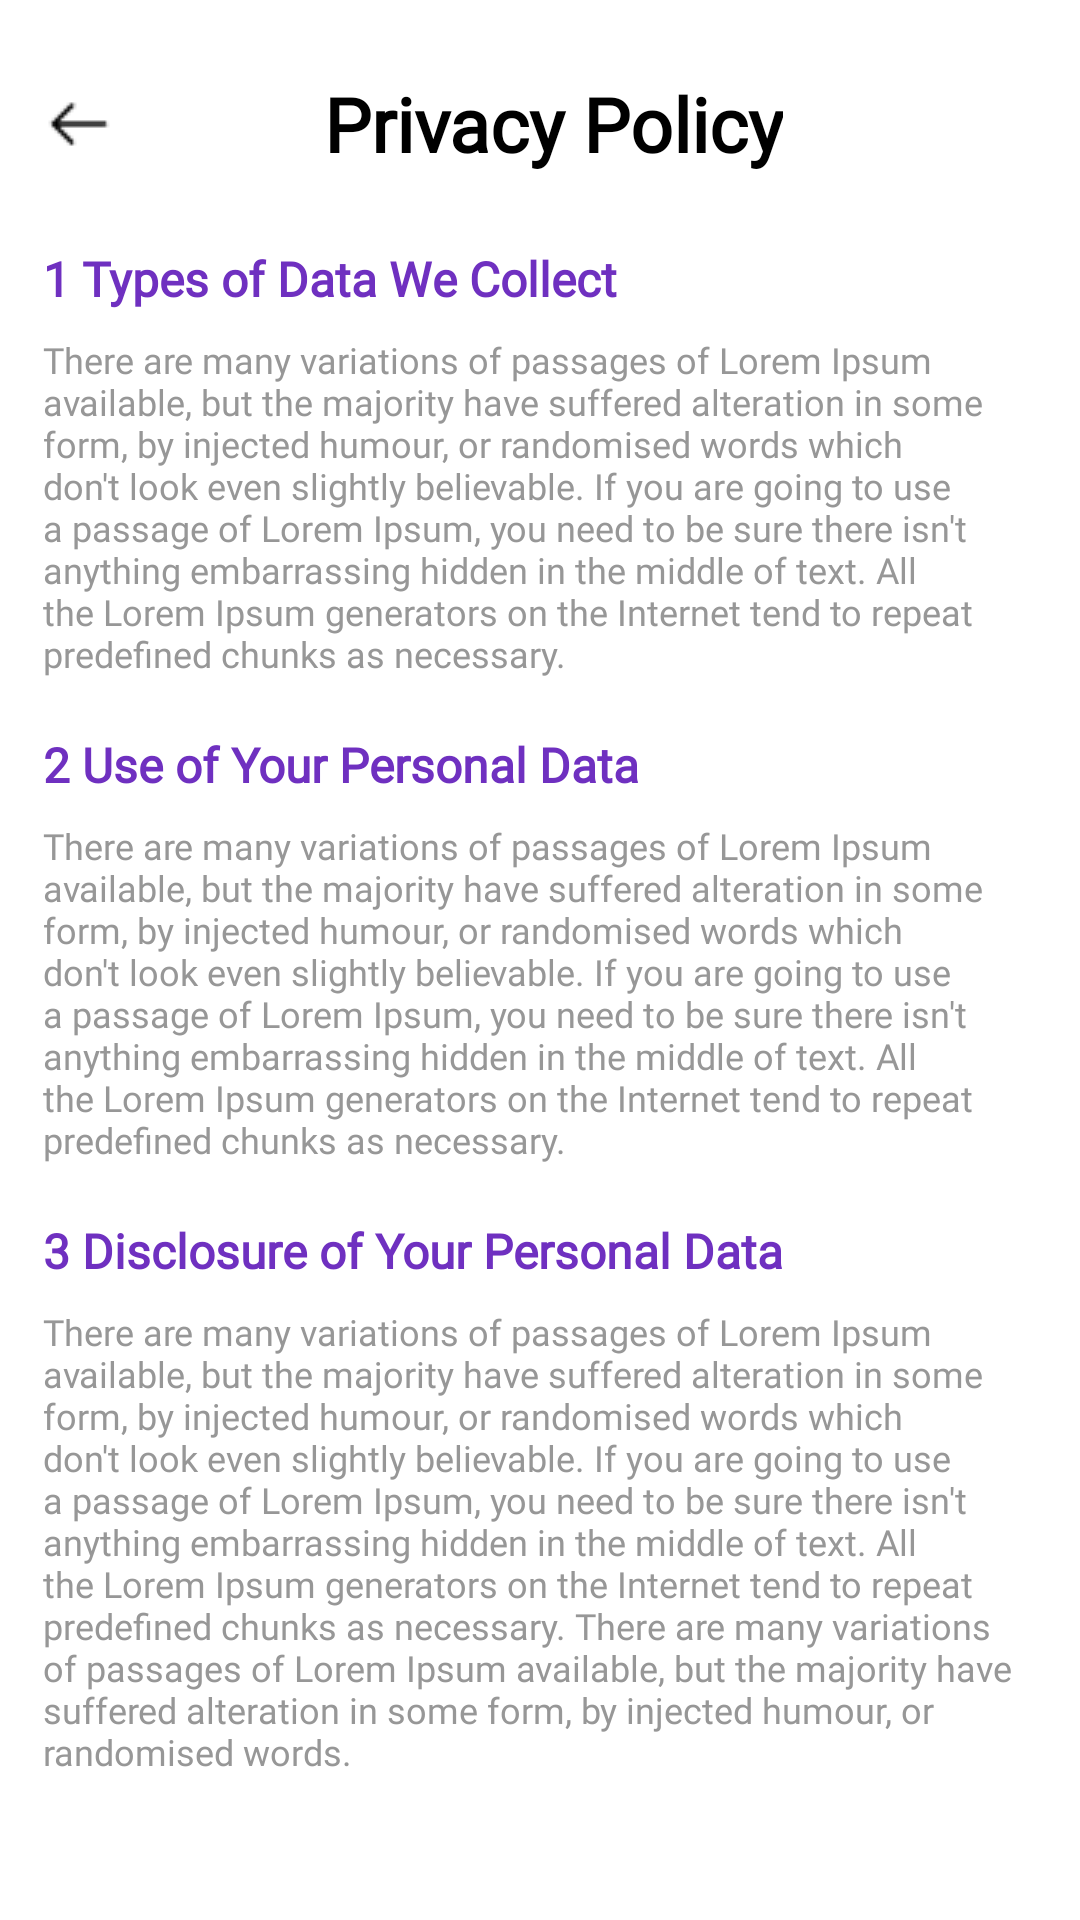

Write the Android layout XML for this screen, with the resource values it uses.
<!-- AndroidManifest.xml: application theme Theme.Summer_Internship -->
<!-- res/layout/activity_privacypolicy.xml -->
<?xml version="1.0" encoding="utf-8"?>
<androidx.constraintlayout.widget.ConstraintLayout xmlns:android="http://schemas.android.com/apk/res/android"
    xmlns:app="http://schemas.android.com/apk/res-auto"
    xmlns:tools="http://schemas.android.com/tools"
    android:id="@+id/main"
    android:layout_width="match_parent"
    android:layout_height="match_parent"
    android:background="@color/white"
    tools:context=".PrivacyPolicy">

    <androidx.constraintlayout.widget.Guideline
        android:id="@+id/guideline1"
        android:layout_width="wrap_content"
        android:layout_height="wrap_content"
        android:orientation="vertical"
        app:layout_constraintGuide_percent="0.04" />

    <androidx.constraintlayout.widget.Guideline
        android:id="@+id/guideline2"
        android:layout_width="wrap_content"
        android:layout_height="wrap_content"
        android:orientation="vertical"
        app:layout_constraintGuide_percent="0.96" />

    <androidx.constraintlayout.widget.ConstraintLayout
        android:id="@+id/Main_Title"
        android:layout_width="0dp"
        android:layout_height="wrap_content"
        android:orientation="horizontal"
        app:layout_constraintBottom_toBottomOf="parent"
        app:layout_constraintEnd_toStartOf="@+id/guideline2"
        app:layout_constraintHorizontal_bias="0.0"
        app:layout_constraintStart_toStartOf="@+id/guideline1"
        app:layout_constraintTop_toTopOf="parent"
        app:layout_constraintVertical_bias="0.04">

        <ImageButton
            android:id="@+id/back_payment"
            android:layout_width="wrap_content"
            android:layout_height="wrap_content"
            android:background="#00FFFFFF"
            android:onClick="goToProfileActivity"
            android:src="@drawable/back_arrow"
            app:layout_constraintBottom_toBottomOf="parent"
            app:layout_constraintStart_toStartOf="parent"
            app:layout_constraintTop_toTopOf="parent" />

        <TextView
            android:id="@+id/Title"
            android:layout_width="wrap_content"
            android:layout_height="wrap_content"
            android:layout_marginStart="9dp"
            android:fontFamily="@font/poppins"
            android:text="Privacy Policy"
            android:textColor="#000000"
            android:textSize="25sp"
            android:textStyle="bold"
            app:layout_constraintBottom_toBottomOf="parent"
            app:layout_constraintEnd_toEndOf="parent"
            app:layout_constraintHorizontal_bias="0.5"
            app:layout_constraintStart_toStartOf="parent"
            app:layout_constraintTop_toTopOf="parent" />

    </androidx.constraintlayout.widget.ConstraintLayout>

    <ScrollView
        android:layout_width="0dp"
        android:layout_height="0dp"
        android:layout_marginTop="24dp"
        android:scrollbars="none"
        app:layout_constraintBottom_toBottomOf="parent"
        app:layout_constraintEnd_toStartOf="@+id/guideline2"
        app:layout_constraintStart_toStartOf="@+id/guideline1"
        app:layout_constraintTop_toBottomOf="@+id/Main_Title">

        <LinearLayout
            android:id="@+id/main_content"
            android:layout_width="match_parent"
            android:layout_height="wrap_content"
            android:orientation="vertical">

            <TextView
                android:id="@+id/title1"
                android:layout_width="wrap_content"
                android:layout_height="wrap_content"
                android:fontFamily="@font/poppins"
                android:text="1 Types of Data We Collect"
                android:textColor="@color/primary"
                android:textSize="16sp"
                android:textStyle="bold" />

            <TextView
                android:id="@+id/content1"
                android:layout_width="wrap_content"
                android:layout_height="wrap_content"
                android:layout_marginTop="8dp"
                android:fontFamily="@font/poppins"
                android:text="There are many variations of passages of Lorem Ipsum available, but the majority have suffered alteration in some form, by injected humour, or randomised words which don't look even slightly believable. If you are going to use a passage of Lorem Ipsum, you need to be sure there isn't anything embarrassing hidden in the middle of text. All the Lorem Ipsum generators on the Internet tend to repeat predefined chunks as necessary."
                android:textColor="#979797"
                android:textSize="12sp" />

            <TextView
                android:id="@+id/title2"
                android:layout_width="wrap_content"
                android:layout_height="wrap_content"
                android:fontFamily="@font/poppins"
                android:layout_marginTop="18dp"
                android:text="2 Use of Your Personal Data"
                android:textColor="@color/primary"
                android:textSize="16sp"
                android:textStyle="bold" />

            <TextView
                android:id="@+id/content2"
                android:layout_width="wrap_content"
                android:layout_height="wrap_content"
                android:layout_marginTop="8dp"
                android:fontFamily="@font/poppins"
                android:text="There are many variations of passages of Lorem Ipsum available, but the majority have suffered alteration in some form, by injected humour, or randomised words which don't look even slightly believable. If you are going to use a passage of Lorem Ipsum, you need to be sure there isn't anything embarrassing hidden in the middle of text. All the Lorem Ipsum generators on the Internet tend to repeat predefined chunks as necessary."
                android:textColor="#979797"
                android:textSize="12sp" />

            <TextView
                android:id="@+id/title3"
                android:layout_width="wrap_content"
                android:layout_height="wrap_content"
                android:fontFamily="@font/poppins"
                android:layout_marginTop="18dp"
                android:text="3 Disclosure of Your Personal Data"
                android:textColor="@color/primary"
                android:textSize="16sp"
                android:textStyle="bold" />

            <TextView
                android:id="@+id/content3"
                android:layout_width="wrap_content"
                android:layout_height="wrap_content"
                android:layout_marginTop="8dp"
                android:fontFamily="@font/poppins"
                android:text="There are many variations of passages of Lorem Ipsum available, but the majority have suffered alteration in some form, by injected humour, or randomised words which don't look even slightly believable. If you are going to use a passage of Lorem Ipsum, you need to be sure there isn't anything embarrassing hidden in the middle of text. All the Lorem Ipsum generators on the Internet tend to repeat predefined chunks as necessary. There are many variations of passages of Lorem Ipsum available, but the majority have suffered alteration in some form, by injected humour, or randomised words."
                android:textColor="#979797"
                android:textSize="12sp" />

        </LinearLayout>

    </ScrollView>

</androidx.constraintlayout.widget.ConstraintLayout>
<!-- resources referenced by this layout -->
<resources>
  <color name="primary">#6F30C0</color>
  <color name="white">#FFFFFFFF</color>
  <!-- drawable back_arrow: png bitmap (drawable, 159 bytes) -->
  <style name="Theme.Summer_Internship" parent="Base.Theme.Summer_Internship" />
  <style name="Base.Theme.Summer_Internship" parent="Theme.Material3.DayNight.NoActionBar">
          
  
      </style>
</resources>
